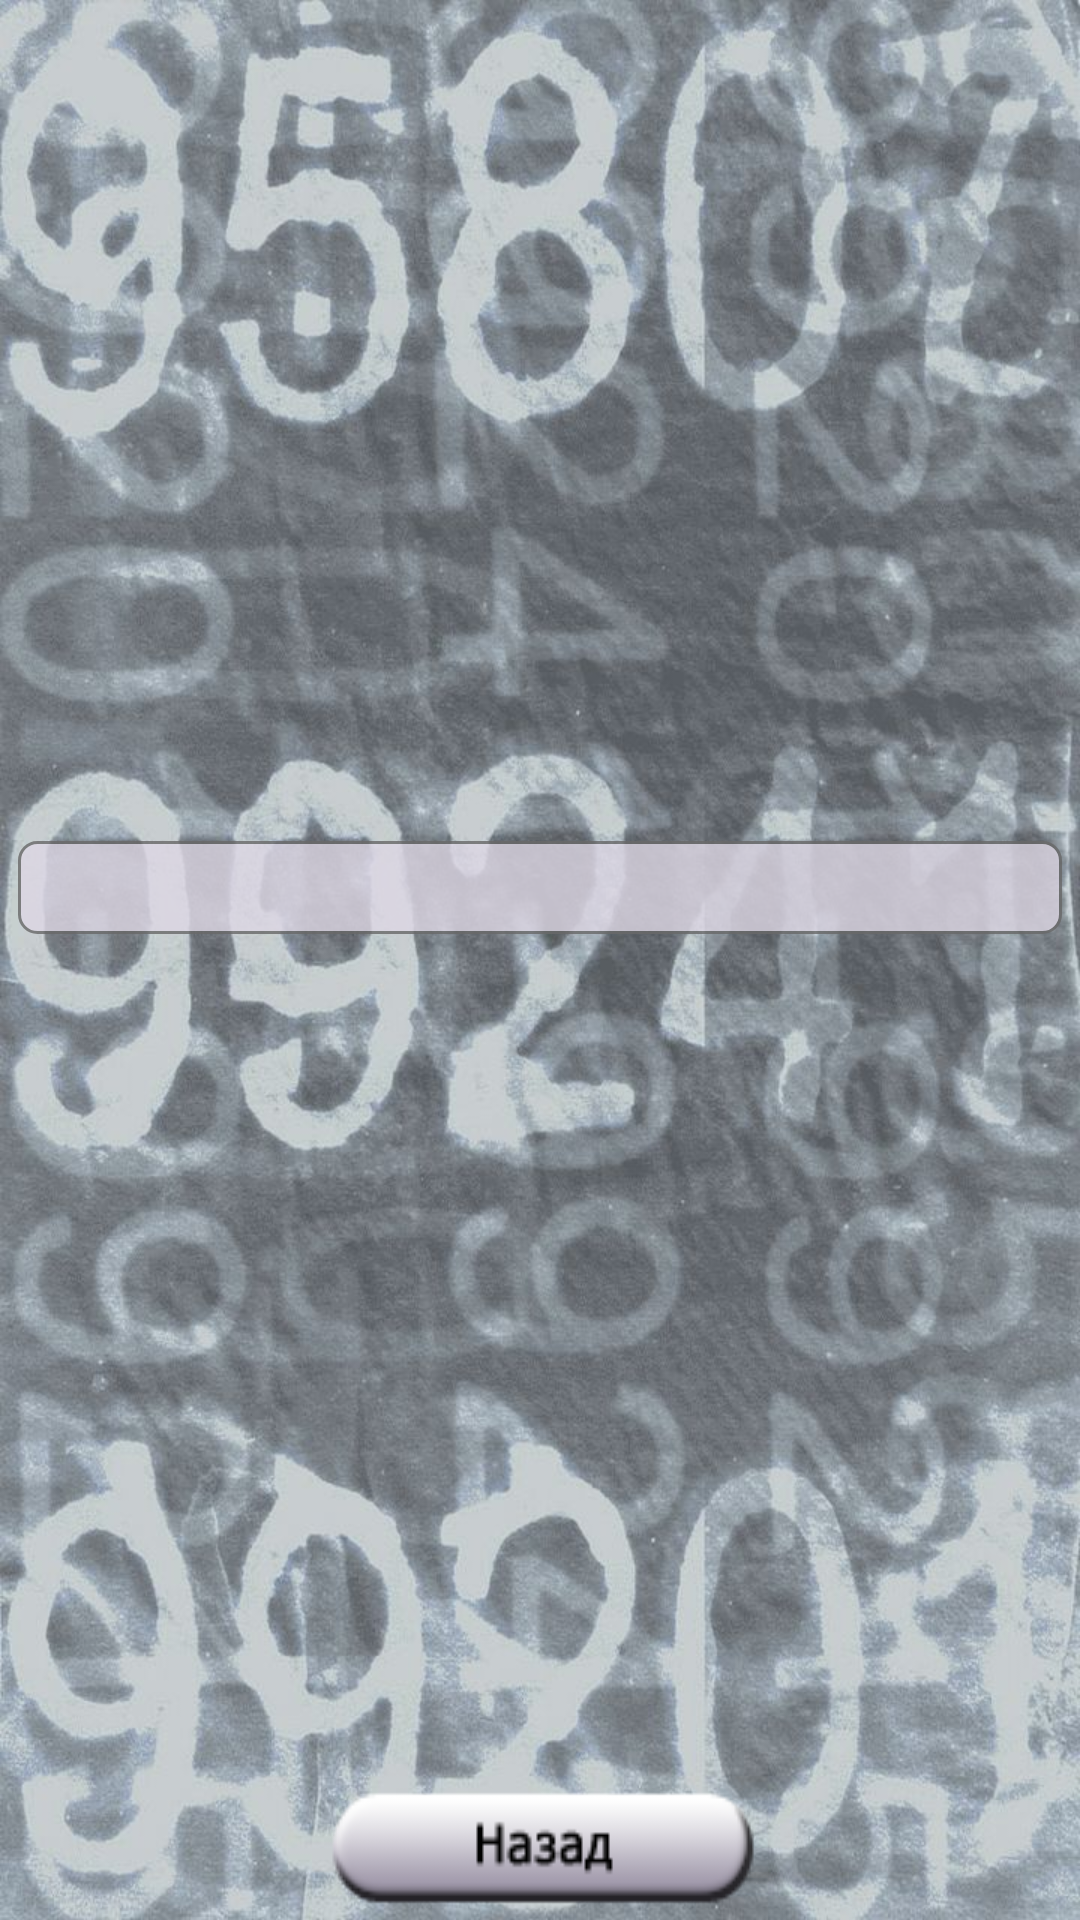

The Android layout XML behind this screen, and the referenced resources:
<!-- AndroidManifest.xml: application theme myTheme -->
<!-- res/layout/about.xml -->
<?xml version="1.0" encoding="utf-8"?>

<LinearLayout xmlns:android="http://schemas.android.com/apk/res/android"
    android:layout_width="match_parent"
    android:layout_height="match_parent"
    android:gravity="center"
    android:orientation="vertical" >

    <LinearLayout
        android:id="@+id/lay1"
        android:layout_width="match_parent"
        android:layout_height="0dp"
        android:layout_weight="1"
        android:gravity="center"
        android:orientation="vertical"
        android:padding="6dp" >

        <ScrollView
            android:id="@+id/scrollView1"
            android:layout_width="match_parent"
            android:layout_height="wrap_content"
            android:alpha="0.8"
            android:background="@drawable/style_input" >

            <TextView
                android:id="@+id/textViewInfo"
                android:layout_width="match_parent"
                android:layout_height="wrap_content"
                android:textColor="@color/black_amber"
                android:textSize="@dimen/sp20" />
        </ScrollView>
    </LinearLayout>

    <LinearLayout
        android:id="@+id/lay2"
        android:layout_width="wrap_content"
        android:layout_height="wrap_content"
        android:orientation="vertical" >

        <Button
            android:id="@+id/bBack"
            android:layout_width="wrap_content"
            android:layout_height="wrap_content"
            android:background="@drawable/butback" />
    </LinearLayout>

</LinearLayout>
<!-- resources referenced by this layout -->
<resources>
  <color name="black_amber">#161a1e</color>
  <dimen name="sp20">20sp</dimen>
  <!-- drawable butback (drawable) -->
  <?xml version="1.0" encoding="utf-8"?>
  
  <selector xmlns:android="http://schemas.android.com/apk/res/android" >
      <item android:state_pressed="true"
            android:drawable="@drawable/button_back_p"/>
      <item android:drawable="@drawable/button_back"/>
       </selector>
  <!-- drawable style_input (drawable) -->
  <?xml version="1.0" encoding="utf-8"?>
  
  <shape 
      xmlns:android="http://schemas.android.com/apk/res/android" 
      android:shape="rectangle">
      <corners android:radius="6dp"/>
      <stroke android:width="1dp"
          	android:color="@color/dim_grey"/>
      <solid android:color="@color/cyan"/>
      <padding android:left="6dp"
          	 android:top="2dp"
          	 android:bottom="2dp"
          	 android:right="2dp"/>
      </shape>
  <style name="myTheme" parent="AppBaseTheme">
      <item name="android:windowBackground">@drawable/fon</item>
      <item name="android:windowNoTitle">true</item>
      <item name="android:windowFullscreen">true</item>
      <item name="android:windowContentOverlay">@null</item>
       </style>
  <!-- drawable button_back_p: png bitmap (drawable, 6423 bytes) -->
  <!-- drawable button_back: png bitmap (drawable, 5312 bytes) -->
  <color name="dim_grey">#696969</color>
  <color name="cyan">#ded8e5</color>
  <style name="AppBaseTheme" parent="android:Theme.Holo.Light.NoActionBar">
      </style>
  <!-- drawable fon: jpg bitmap (drawable, 150123 bytes) -->
</resources>
